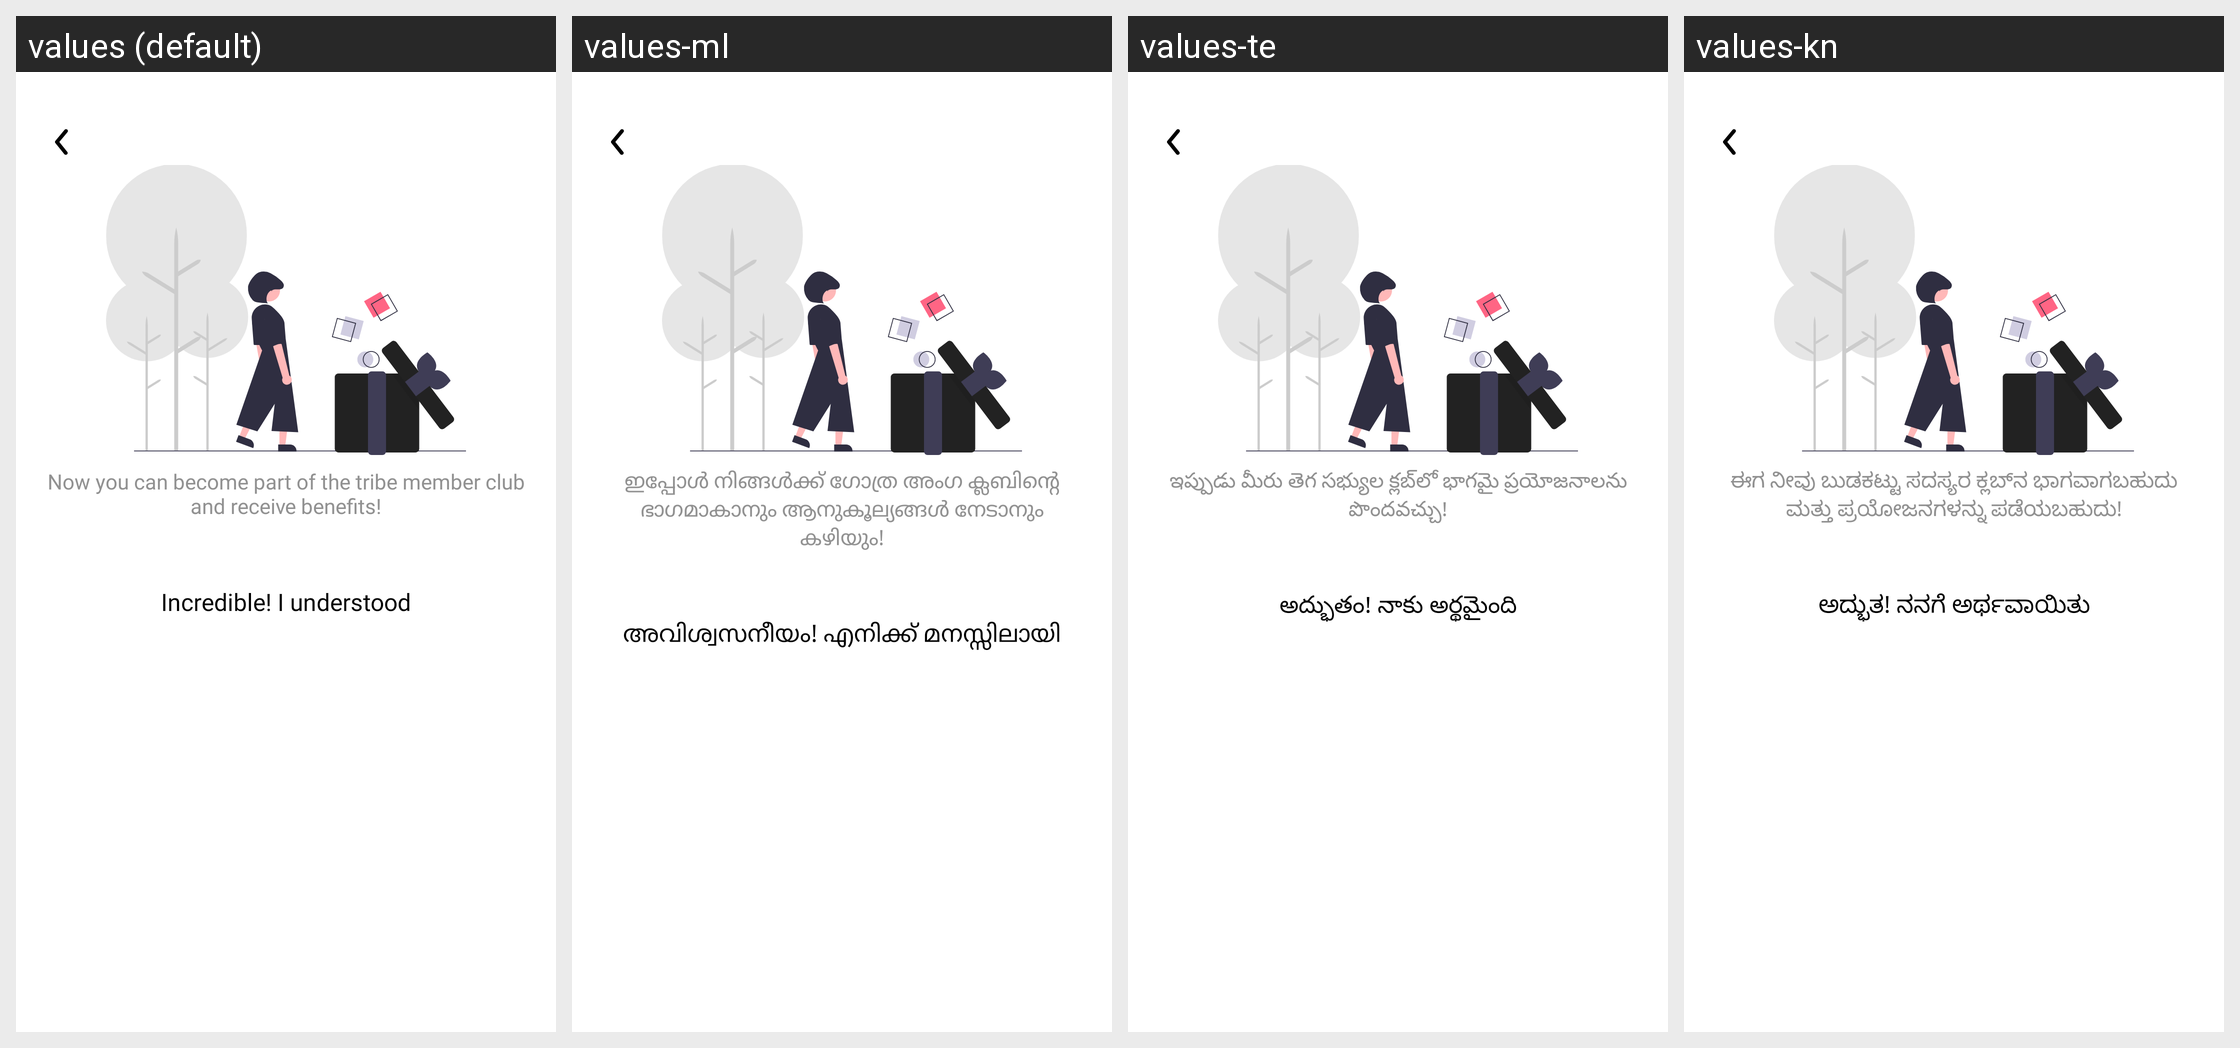

For this localized Android screen grid, give each drawn string resource with its value in every locale shown.
Android screen res/layout/dialog_subscription.xml rendered under 4 locales, left to right: values (default), values-ml, values-te, values-kn. Device: Nexus 5 (rendered at 1080×1920; each locale shown at half size, 540×960, under a caption strip naming it); theme Theme.Orbis.
Other locales in the repository, not shown: values-am, values-ar, values-bn, values-de, values-el, values-es, values-fa, values-fr, values-gu, values-ha, values-hi, values-hu, values-ig, values-in, values-it, values-ja, values-jv, values-km, values-ko, values-mr, values-ms, values-my, values-ne, values-nl, values-or, values-pa, values-pl, values-ps, values-pt, values-ro, values-ru, values-si, values-su, values-sw, values-ta, values-th, values-tl, values-tr, values-uk, values-ur, values-vi, values-yo, values-zh, values-zu.
Strings drawn on this screen, with the default value and each locale's value (text and hints the layout hard-codes, and strings that could not be matched under every locale, appear in the picture but are not listed):

now_you_can_subscribe
  values: Now you can become part of the tribe member club and receive benefits!
  values-ml: ഇപ്പോൾ നിങ്ങൾക്ക് ഗോത്ര അംഗ ക്ലബിന്റെ ഭാഗമാകാനും ആനുകൂല്യങ്ങൾ നേടാനും കഴിയും!
  values-te: ఇప్పుడు మీరు తెగ సభ్యుల క్లబ్‌లో భాగమై ప్రయోజనాలను పొందవచ్చు!
  values-kn: ಈಗ ನೀವು ಬುಡಕಟ್ಟು ಸದಸ್ಯರ ಕ್ಲಬ್‌ನ ಭಾಗವಾಗಬಹುದು ಮತ್ತು ಪ್ರಯೋಜನಗಳನ್ನು ಪಡೆಯಬಹುದು!

incredible_understood
  values: Incredible! I understood
  values-ml: അവിശ്വസനീയം! എനിക്ക് മനസ്സിലായി
  values-te: అద్భుతం! నాకు అర్థమైంది
  values-kn: ಅದ್ಭುತ! ನನಗೆ ಅರ್ಥವಾಯಿತು
